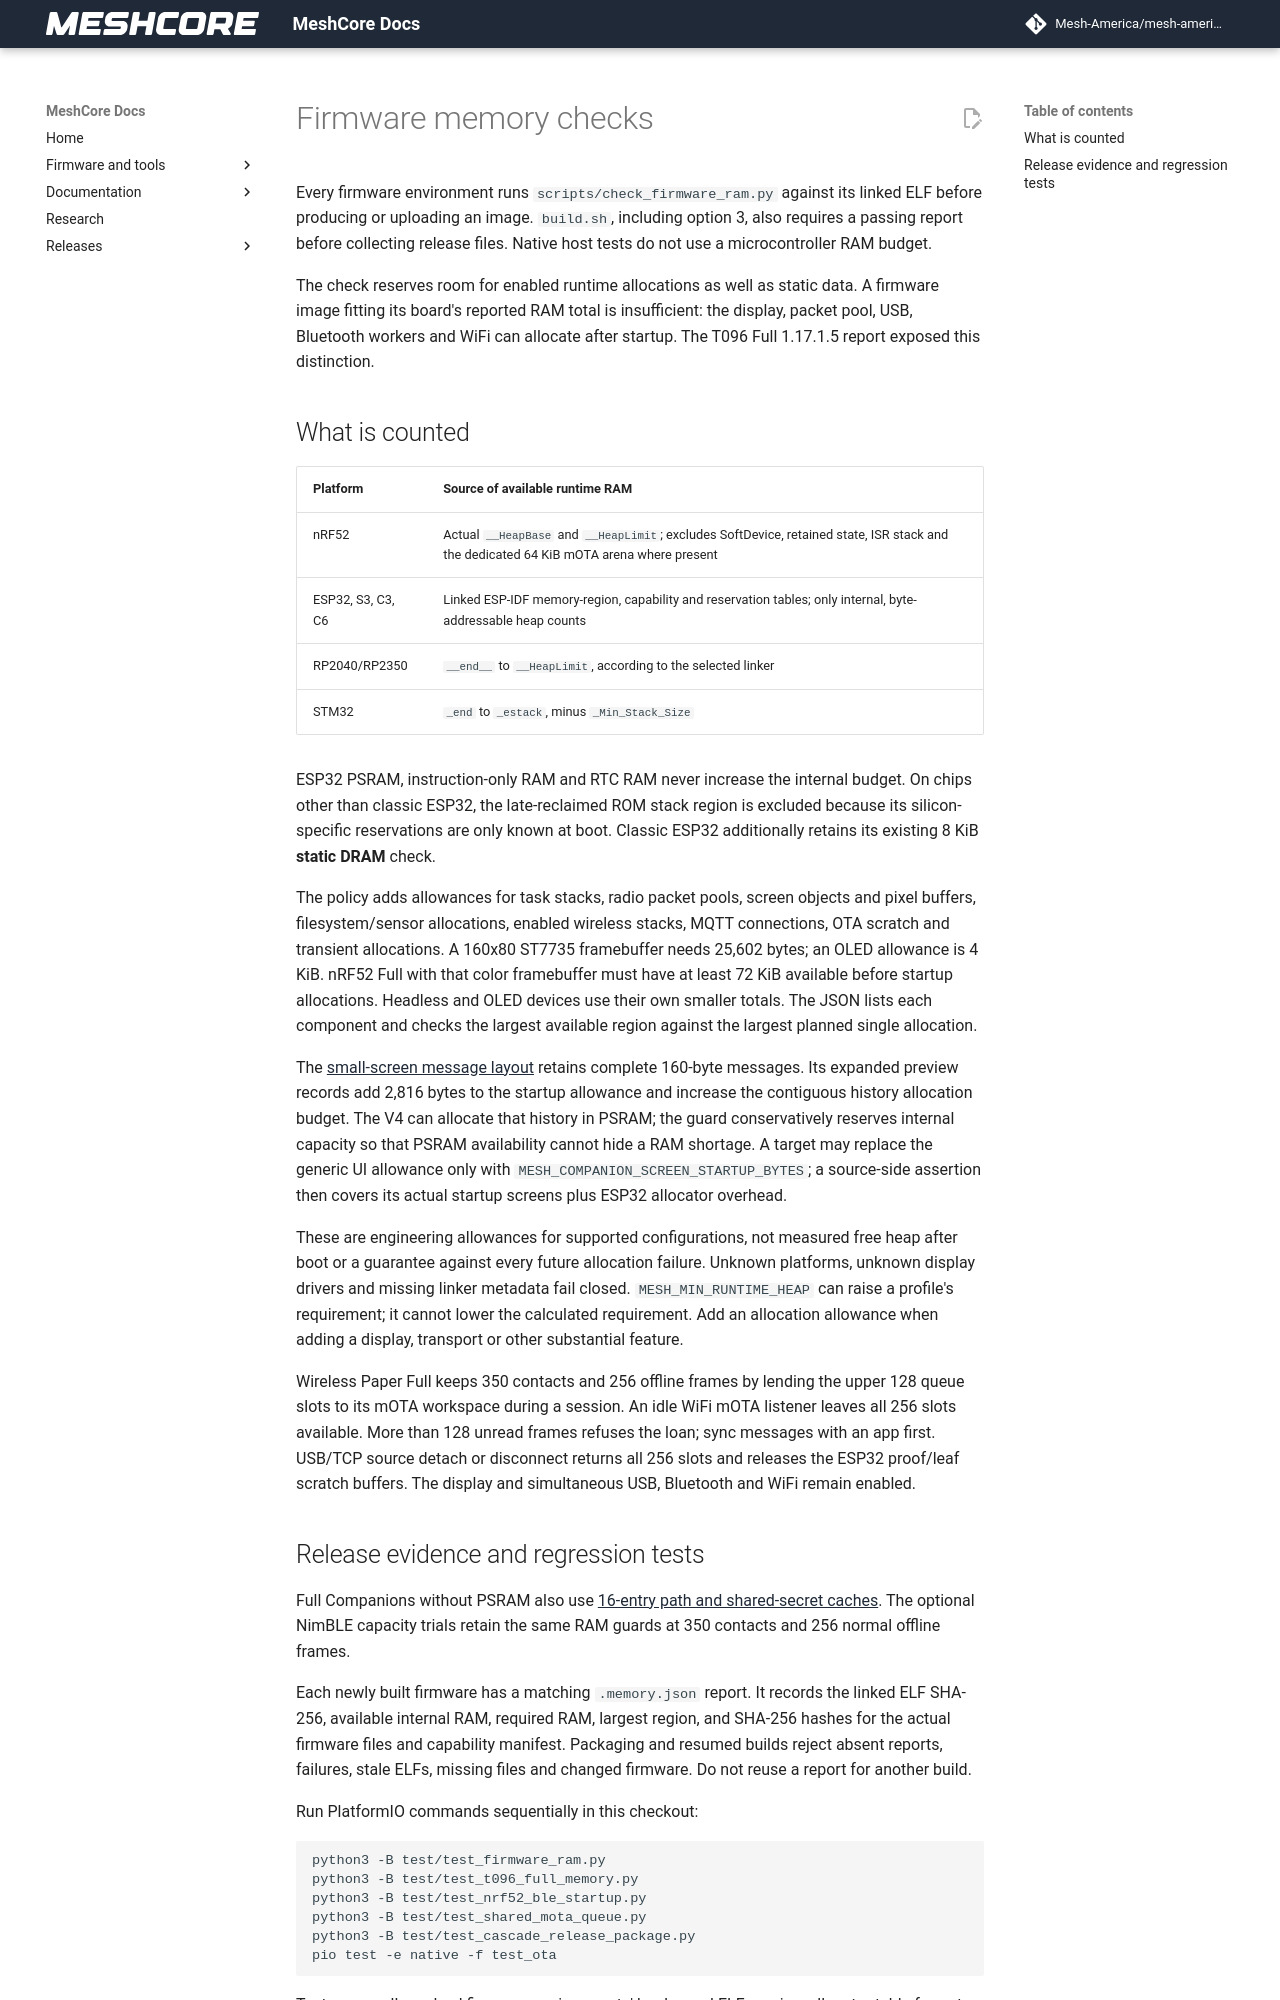

repository: Mesh-America/mesh-america-quake-repeater · page: research/firmware_memory_budget/index.html · generator: mkdocs

# Firmware memory checks

Every firmware environment runs `scripts/check_firmware_ram.py` against its
linked ELF before producing or uploading an image. `build.sh`, including
option 3, also requires a passing report before collecting release files.
Native host tests do not use a microcontroller RAM budget.

The check reserves room for enabled runtime allocations as well as static
data. A firmware image fitting its board's reported RAM total is insufficient:
the display, packet pool, USB, Bluetooth workers and WiFi can allocate after
startup. The T096 Full 1.17.1.5 report exposed this distinction.

## What is counted

| Platform | Source of available runtime RAM |
| --- | --- |
| nRF52 | Actual `__HeapBase` and `__HeapLimit`; excludes SoftDevice, retained state, ISR stack and the dedicated 64 KiB mOTA arena where present |
| ESP32, S3, C3, C6 | Linked ESP-IDF memory-region, capability and reservation tables; only internal, byte-addressable heap counts |
| RP2040/RP2350 | `__end__` to `__HeapLimit`, according to the selected linker |
| STM32 | `_end` to `_estack`, minus `_Min_Stack_Size` |

ESP32 PSRAM, instruction-only RAM and RTC RAM never increase the internal
budget. On chips other than classic ESP32, the late-reclaimed ROM stack region
is excluded because its silicon-specific reservations are only known at boot.
Classic ESP32 additionally retains its existing 8 KiB **static DRAM** check.

The policy adds allowances for task stacks, radio packet pools, screen objects
and pixel buffers, filesystem/sensor allocations, enabled wireless stacks,
MQTT connections, OTA scratch and transient allocations. A 160x80 ST7735
framebuffer needs 25,602 bytes; an OLED allowance is 4 KiB. nRF52 Full with that
color framebuffer must have at least 72 KiB available before startup allocations.
Headless and OLED devices use their own smaller totals. The JSON lists each
component and checks the largest available region against the largest planned
single allocation.

The [small-screen message layout](../test-results/v4_pixel5_font_trial.md) retains complete
160-byte messages. Its expanded preview records add 2,816 bytes to the
startup allowance and increase the contiguous history allocation budget.
The V4 can allocate that history in PSRAM; the guard conservatively reserves
internal capacity so that PSRAM availability cannot hide a RAM shortage. A
target may replace the generic UI allowance only with
`MESH_COMPANION_SCREEN_STARTUP_BYTES`; a source-side assertion then covers its
actual startup screens plus ESP32 allocator overhead.

These are engineering allowances for supported configurations, not measured
free heap after boot or a guarantee against every future allocation failure.
Unknown platforms, unknown display drivers and missing linker metadata fail
closed. `MESH_MIN_RUNTIME_HEAP` can raise a profile's requirement; it cannot
lower the calculated requirement. Add an allocation allowance when adding a
display, transport or other substantial feature.

Wireless Paper Full keeps 350 contacts and 256 offline frames by lending the
upper 128 queue slots to its mOTA workspace during a session. An idle WiFi
mOTA listener leaves all 256 slots available. More than 128 unread frames
refuses the loan; sync messages with an app first. USB/TCP source detach or
disconnect returns all 256 slots and releases the ESP32 proof/leaf scratch
buffers. The display and simultaneous USB, Bluetooth and WiFi remain enabled.
